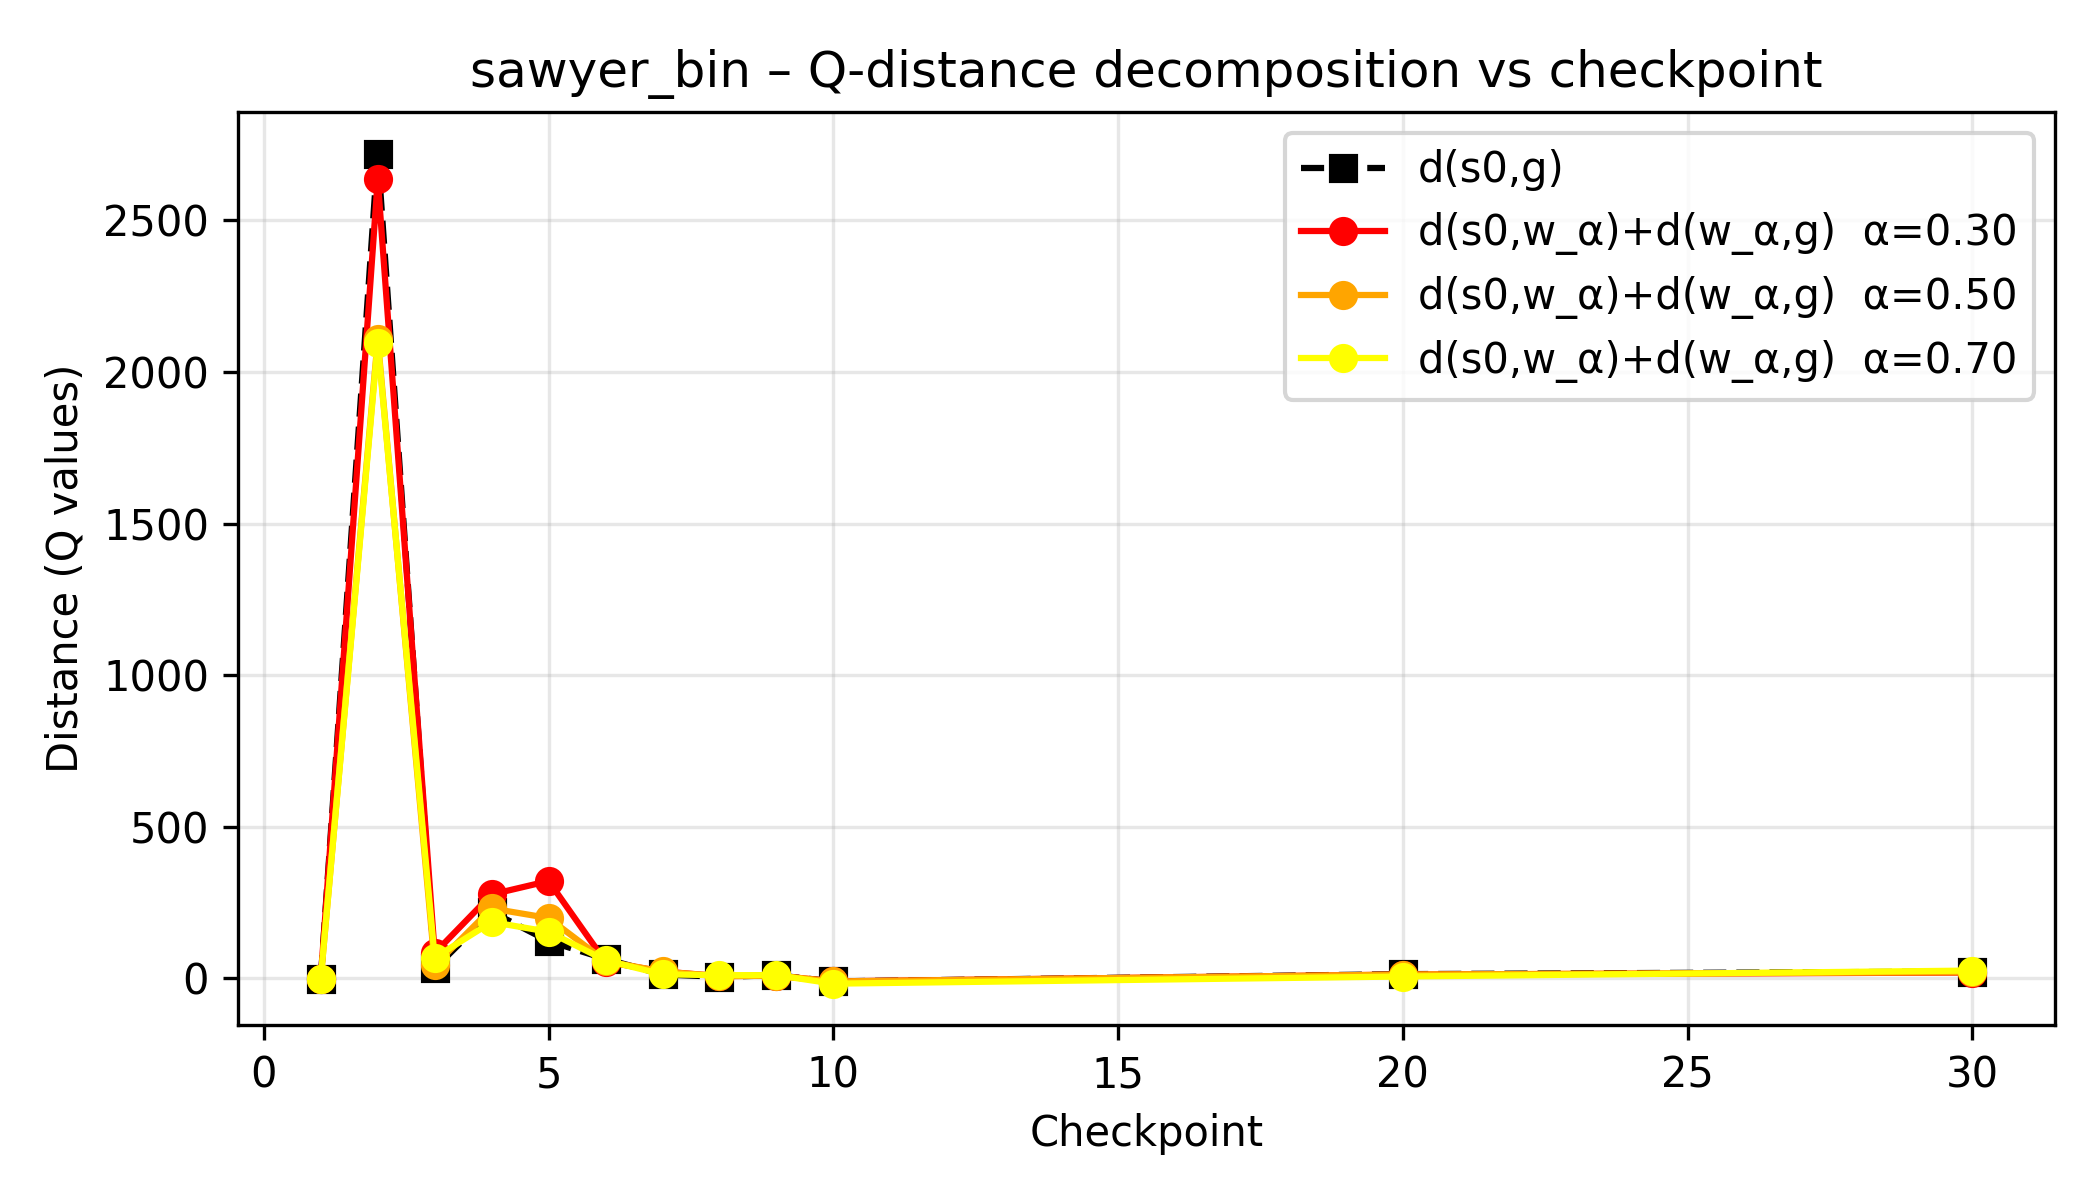

The data file committed next to this chart (first rows):
ckpt, alpha, d_sg, d_sum
1, 0.3, -0.2078, -0.2103
1, 0.5, -0.2078, -0.2103
1, 0.7, -0.2078, -0.215
2, 0.3, 2720, 2635
2, 0.5, 2720, 2109
2, 0.7, 2720, 2096
3, 0.3, 32.95, 83.64
3, 0.5, 32.95, 42.82
3, 0.7, 32.95, 68.27
4, 0.3, 219.8, 277.1
4, 0.5, 219.8, 230.7
4, 0.7, 219.8, 186.2
5, 0.3, 123.1, 321.3
5, 0.5, 123.1, 199.2
5, 0.7, 123.1, 153.8
6, 0.3, 64.41, 54.98
6, 0.5, 64.41, 56.74
6, 0.7, 64.41, 59.6
7, 0.3, 13.19, 22.83
7, 0.5, 13.19, 22.97
7, 0.7, 13.19, 13.6
8, 0.3, 5.582, 7.941
8, 0.5, 5.582, 7.058
8, 0.7, 5.582, 10.82
9, 0.3, 10.42, 9.099
9, 0.5, 10.42, 9.668
9, 0.7, 10.42, 10.84
10, 0.3, -9.71, -9.682
10, 0.5, -9.71, -10.01
10, 0.7, -9.71, -17.17
20, 0.3, 14.23, 12.86
20, 0.5, 14.23, 12.92
20, 0.7, 14.23, 6.434
30, 0.3, 22.72, 19.48
30, 0.5, 22.72, 20.63
30, 0.7, 22.72, 26
